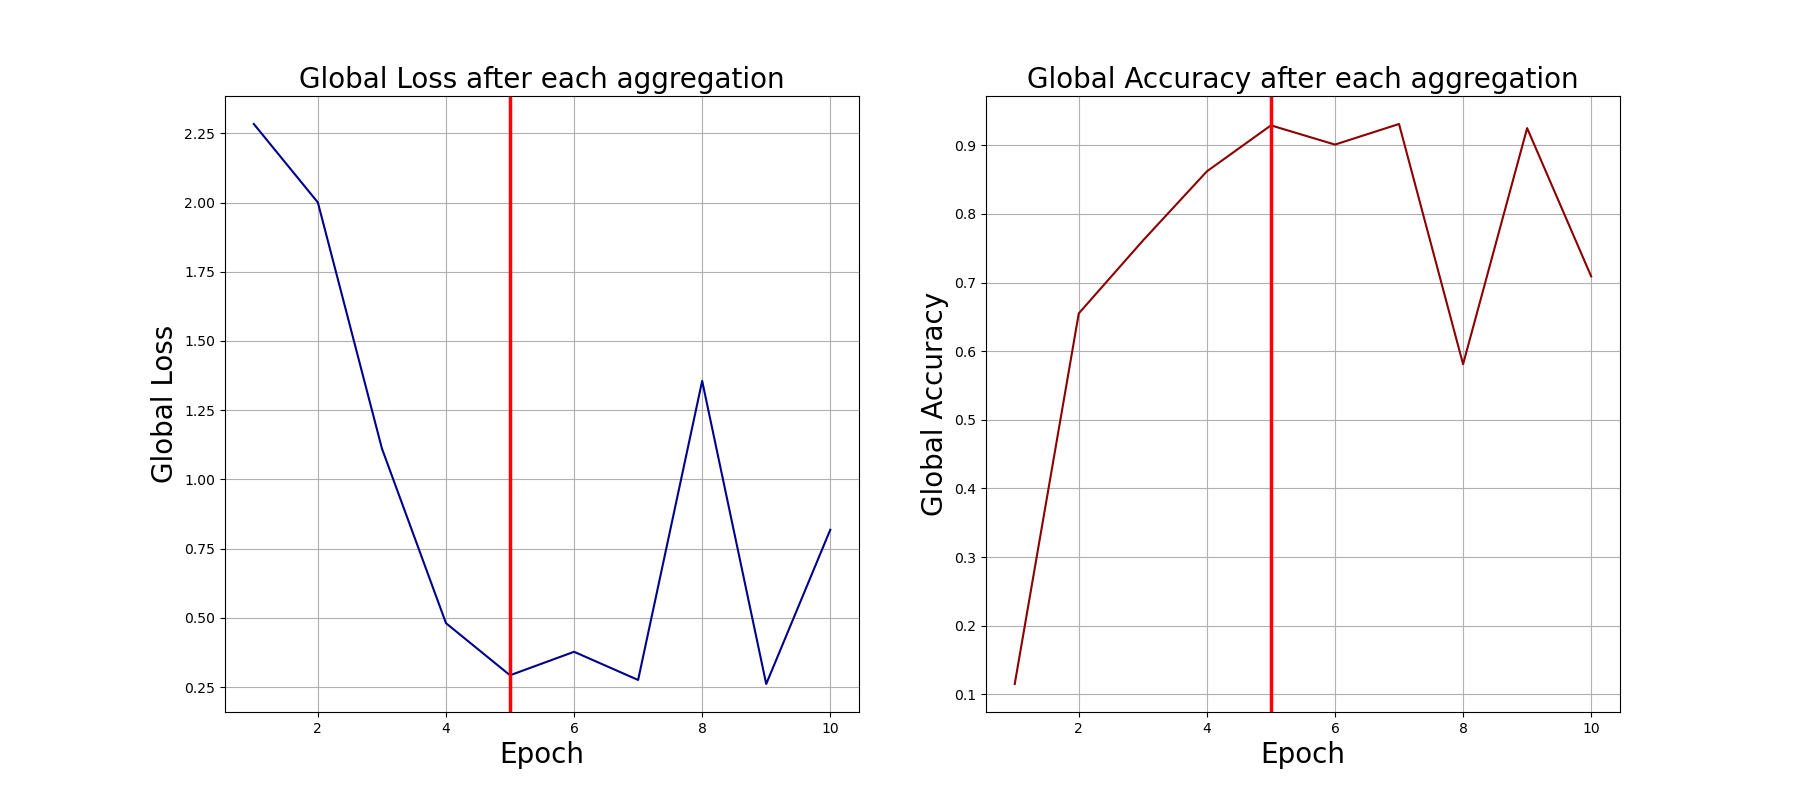

The file beside this chart, header and first rows:
0, 2.283668279647827, 0.115
1, 2, 0.655
2, 1.112, 0.761
3, 0.4808, 0.862
4, 0.2925, 0.929
5, 0.3774, 0.901
6, 0.2756, 0.931
7, 1.356, 0.581
8, 0.261, 0.925
9, 0.818, 0.709
